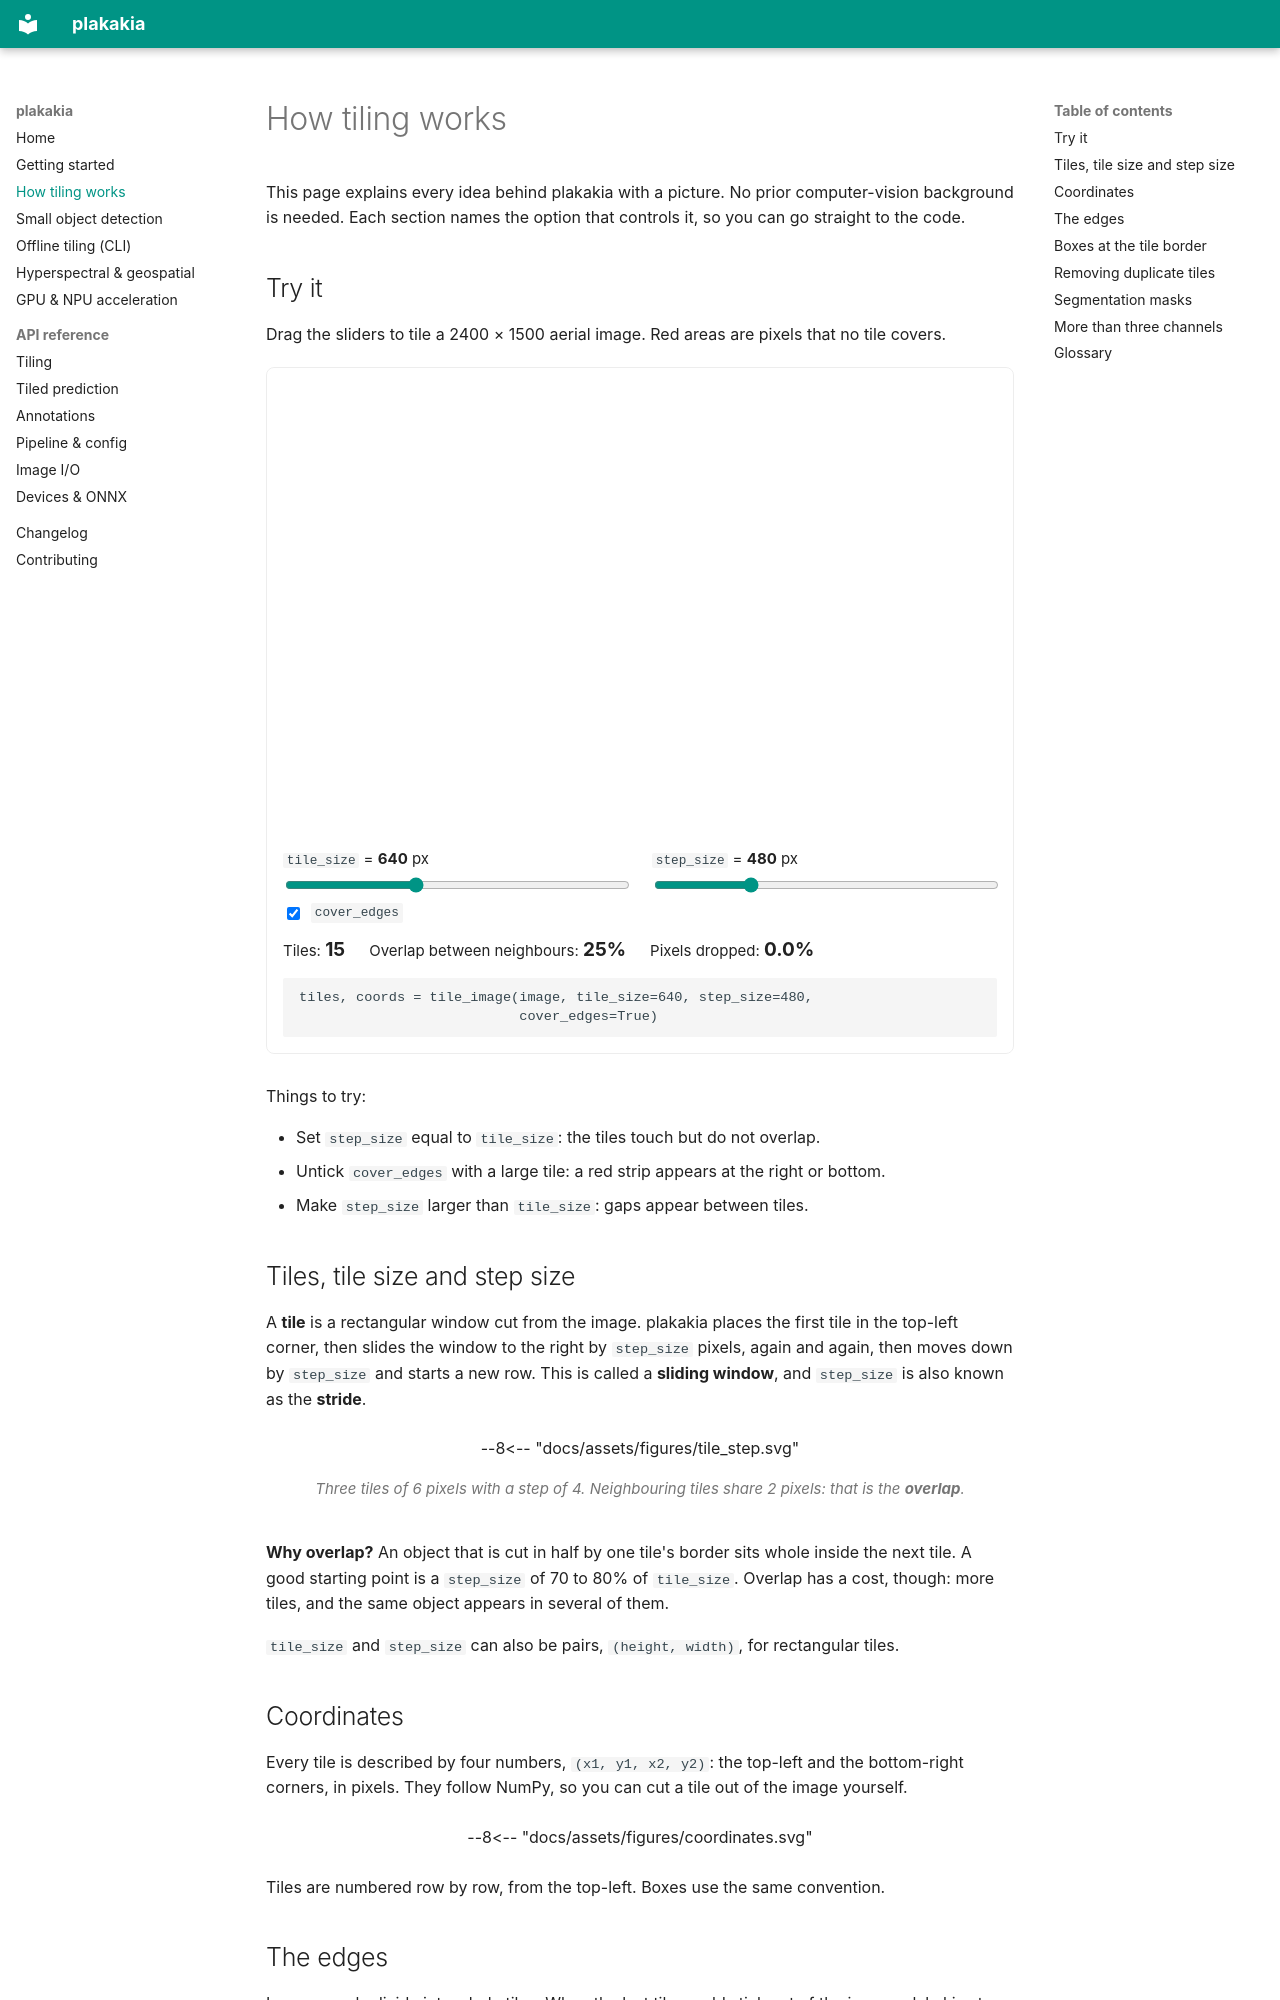

repository: kalfasyan/plakakia · page: concepts/index.html · generator: mkdocs

# How tiling works

This page explains every idea behind plakakia with a picture. No prior computer-vision
background is needed. Each section names the option that controls it, so you can go
straight to the code.

## Try it

Drag the sliders to tile a 2400 × 1500 aerial image. Red areas are pixels that no tile
covers.

<div class="plk-playground" data-src="../assets/figures/scene.jpg" data-width="2400" data-height="1500">
<canvas width="960" height="600" aria-label="Tiling preview"></canvas>
<div class="plk-controls">
<label><span><code>tile_size</code> = <b class="v-tile">640</b> px</span><input type="range" name="tile" min="128" max="1500" step="16" value="640"></label>
<label><span><code>step_size</code> = <b class="v-step">480</b> px</span><input type="range" name="step" min="64" max="1600" step="16" value="480"></label>
<label class="plk-check"><input type="checkbox" name="cover" checked><code>cover_edges</code></label>
</div>
<div class="plk-stats">
<span>Tiles: <b class="s-n">15</b></span>
<span>Overlap between neighbours: <b class="s-overlap">25%</b></span>
<span>Pixels dropped: <b class="s-dropped">0.0%</b></span>
</div>
<pre><code class="s-code">tiles, coords = tile_image(image, tile_size=640, step_size=480,
                           cover_edges=True)</code></pre>
</div>

Things to try:

* Set `step_size` equal to `tile_size`: the tiles touch but do not overlap.
* Untick `cover_edges` with a large tile: a red strip appears at the right or bottom.
* Make `step_size` larger than `tile_size`: gaps appear between tiles.

## Tiles, tile size and step size

A **tile** is a rectangular window cut from the image. plakakia places the first tile in
the top-left corner, then slides the window to the right by `step_size` pixels, again and
again, then moves down by `step_size` and starts a new row. This is called a
**sliding window**, and `step_size` is also known as the **stride**.

<figure class="plk-fig">
--8<-- "docs/assets/figures/tile_step.svg"
<figcaption>Three tiles of 6 pixels with a step of 4. Neighbouring tiles share
2 pixels: that is the <b>overlap</b>.</figcaption>
</figure>

**Why overlap?** An object that is cut in half by one tile's border sits whole inside the
next tile. A good starting point is a `step_size` of 70 to 80% of `tile_size`. Overlap has
a cost, though: more tiles, and the same object appears in several of them.

`tile_size` and `step_size` can also be pairs, `(height, width)`, for rectangular tiles.

## Coordinates

Every tile is described by four numbers, `(x1, y1, x2, y2)`: the top-left and the
bottom-right corners, in pixels. They follow NumPy, so you can cut a tile out of the image
yourself.

<figure class="plk-fig">
--8<-- "docs/assets/figures/coordinates.svg"
</figure>

Tiles are numbered row by row, from the top-left. Boxes use the same convention.
